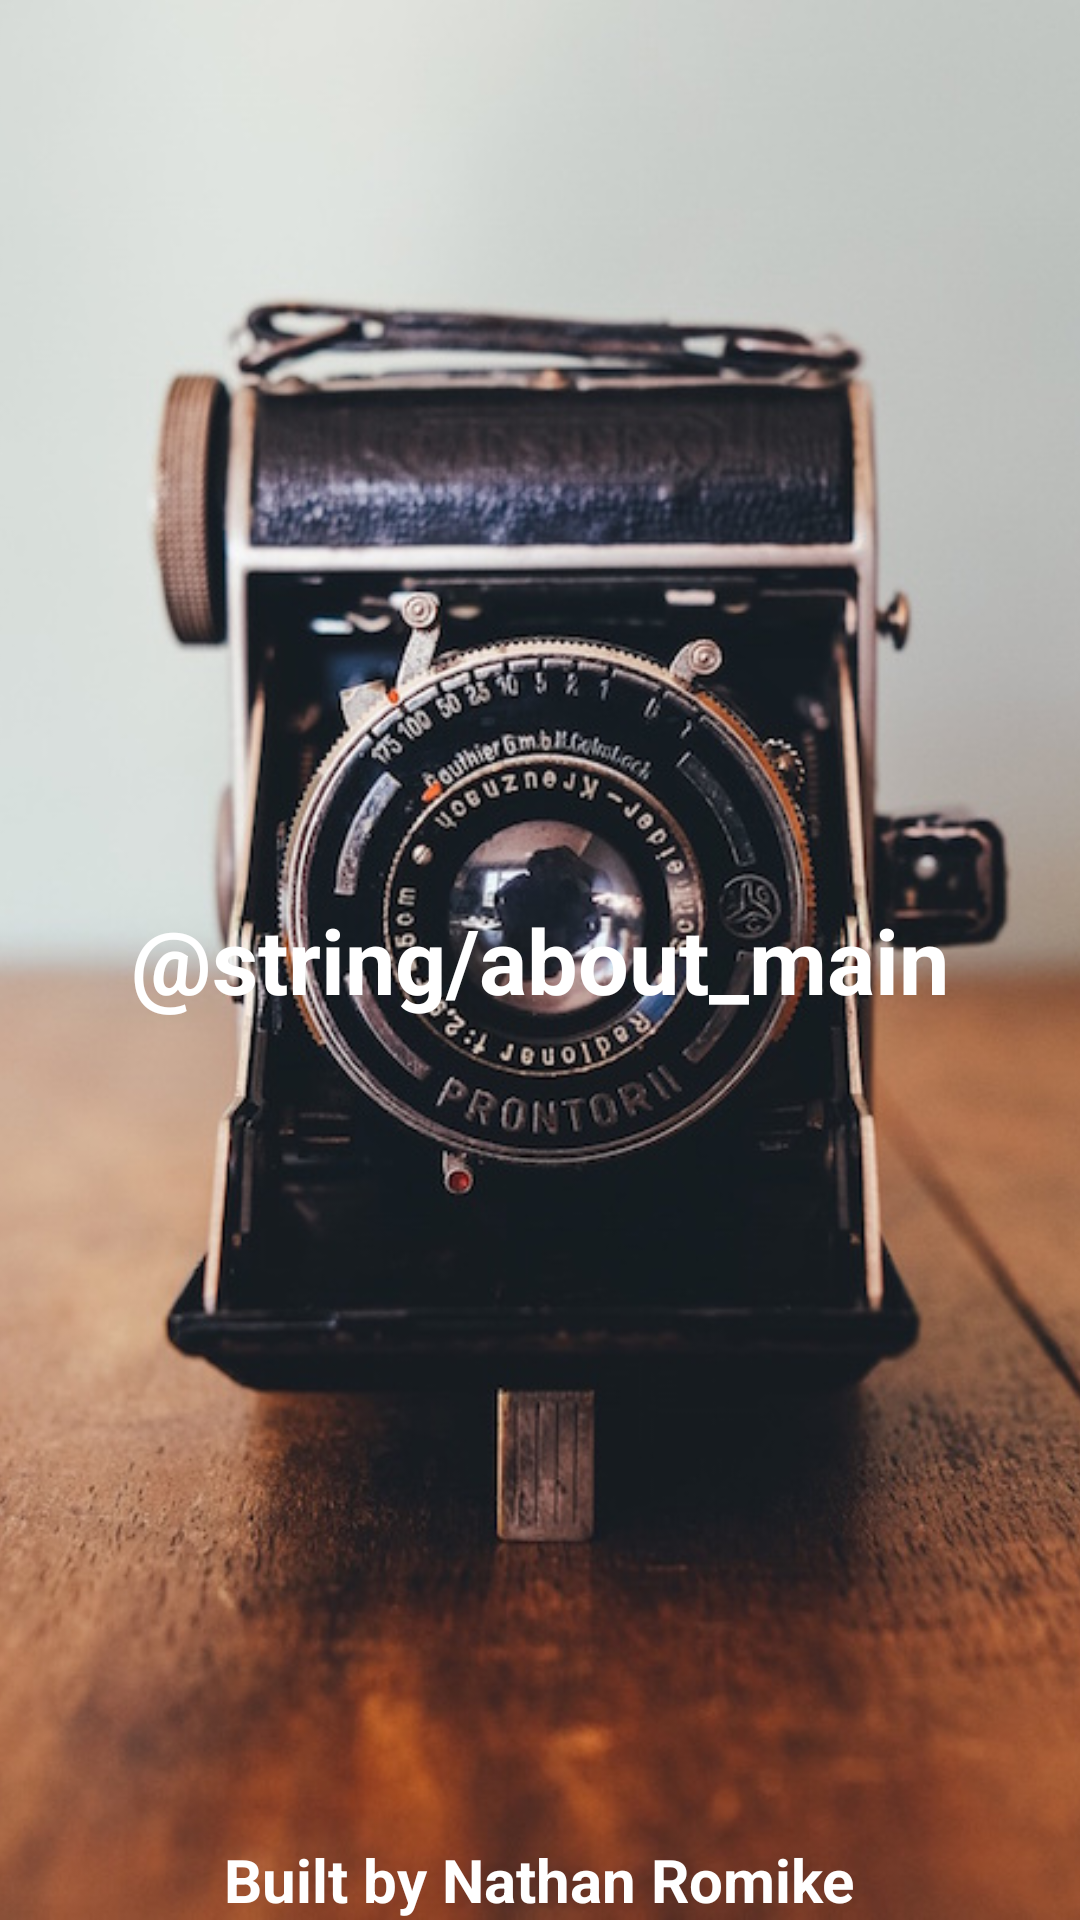

Android layout source for this screen:
<!-- AndroidManifest.xml: application theme AppTheme -->
<!-- res/layout/activity_about.xml -->
<?xml version="1.0" encoding="utf-8"?>
<RelativeLayout xmlns:android="http://schemas.android.com/apk/res/android"
    xmlns:tools="http://schemas.android.com/tools"
    android:layout_width="match_parent"
    android:layout_height="match_parent"
    tools:context=".ui.AboutActivity">

    <ImageView
        android:layout_width="match_parent"
        android:layout_height="match_parent"
        android:id="@+id/imageView5"
        android:src="@drawable/about_background"
        android:scaleType="centerCrop"
        android:layout_alignParentBottom="true"
        android:layout_alignParentLeft="true"
        android:layout_alignParentStart="true" />

    <TextView
        android:layout_width="wrap_content"
        android:layout_height="wrap_content"
        android:textAppearance="?android:attr/textAppearanceLarge"
        android:text="@string/about_main"
        android:id="@+id/textView4"
        android:textAlignment="center"
        android:textColor="@color/ColorIcons"
        android:textStyle="bold"
        android:textSize="30sp"
        android:textIsSelectable="false"
        android:padding="15dp"
        android:layout_centerVertical="true"
        android:layout_centerHorizontal="true" />

    <TextView
        android:layout_width="wrap_content"
        android:layout_height="wrap_content"
        android:text="Built by Nathan Romike"
        android:id="@+id/textView"
        android:layout_alignParentBottom="true"
        android:layout_centerHorizontal="true"
        android:textStyle="bold"
        android:textSize="20sp"
        android:textColor="@color/ColorIcons" />

</RelativeLayout>
<!-- resources referenced by this layout -->
<resources>
  <color name="ColorIcons">#FFFFFF</color>
  <!-- drawable about_background: jpeg bitmap (drawable-v21, 132219 bytes) -->
  <style name="AppTheme" parent="Theme.AppCompat.Light.DarkActionBar">
          
          <item name="colorPrimary">@color/ColorPrimary</item>
          <item name="colorPrimaryDark">@color/ColorPrimaryDark</item>
          <item name="colorAccent">@color/ColorAccent</item>
      </style>
  <color name="ColorPrimary">#009688</color>
  <color name="ColorPrimaryDark">#00796B</color>
  <color name="ColorAccent">#7C4DFF</color>
</resources>
